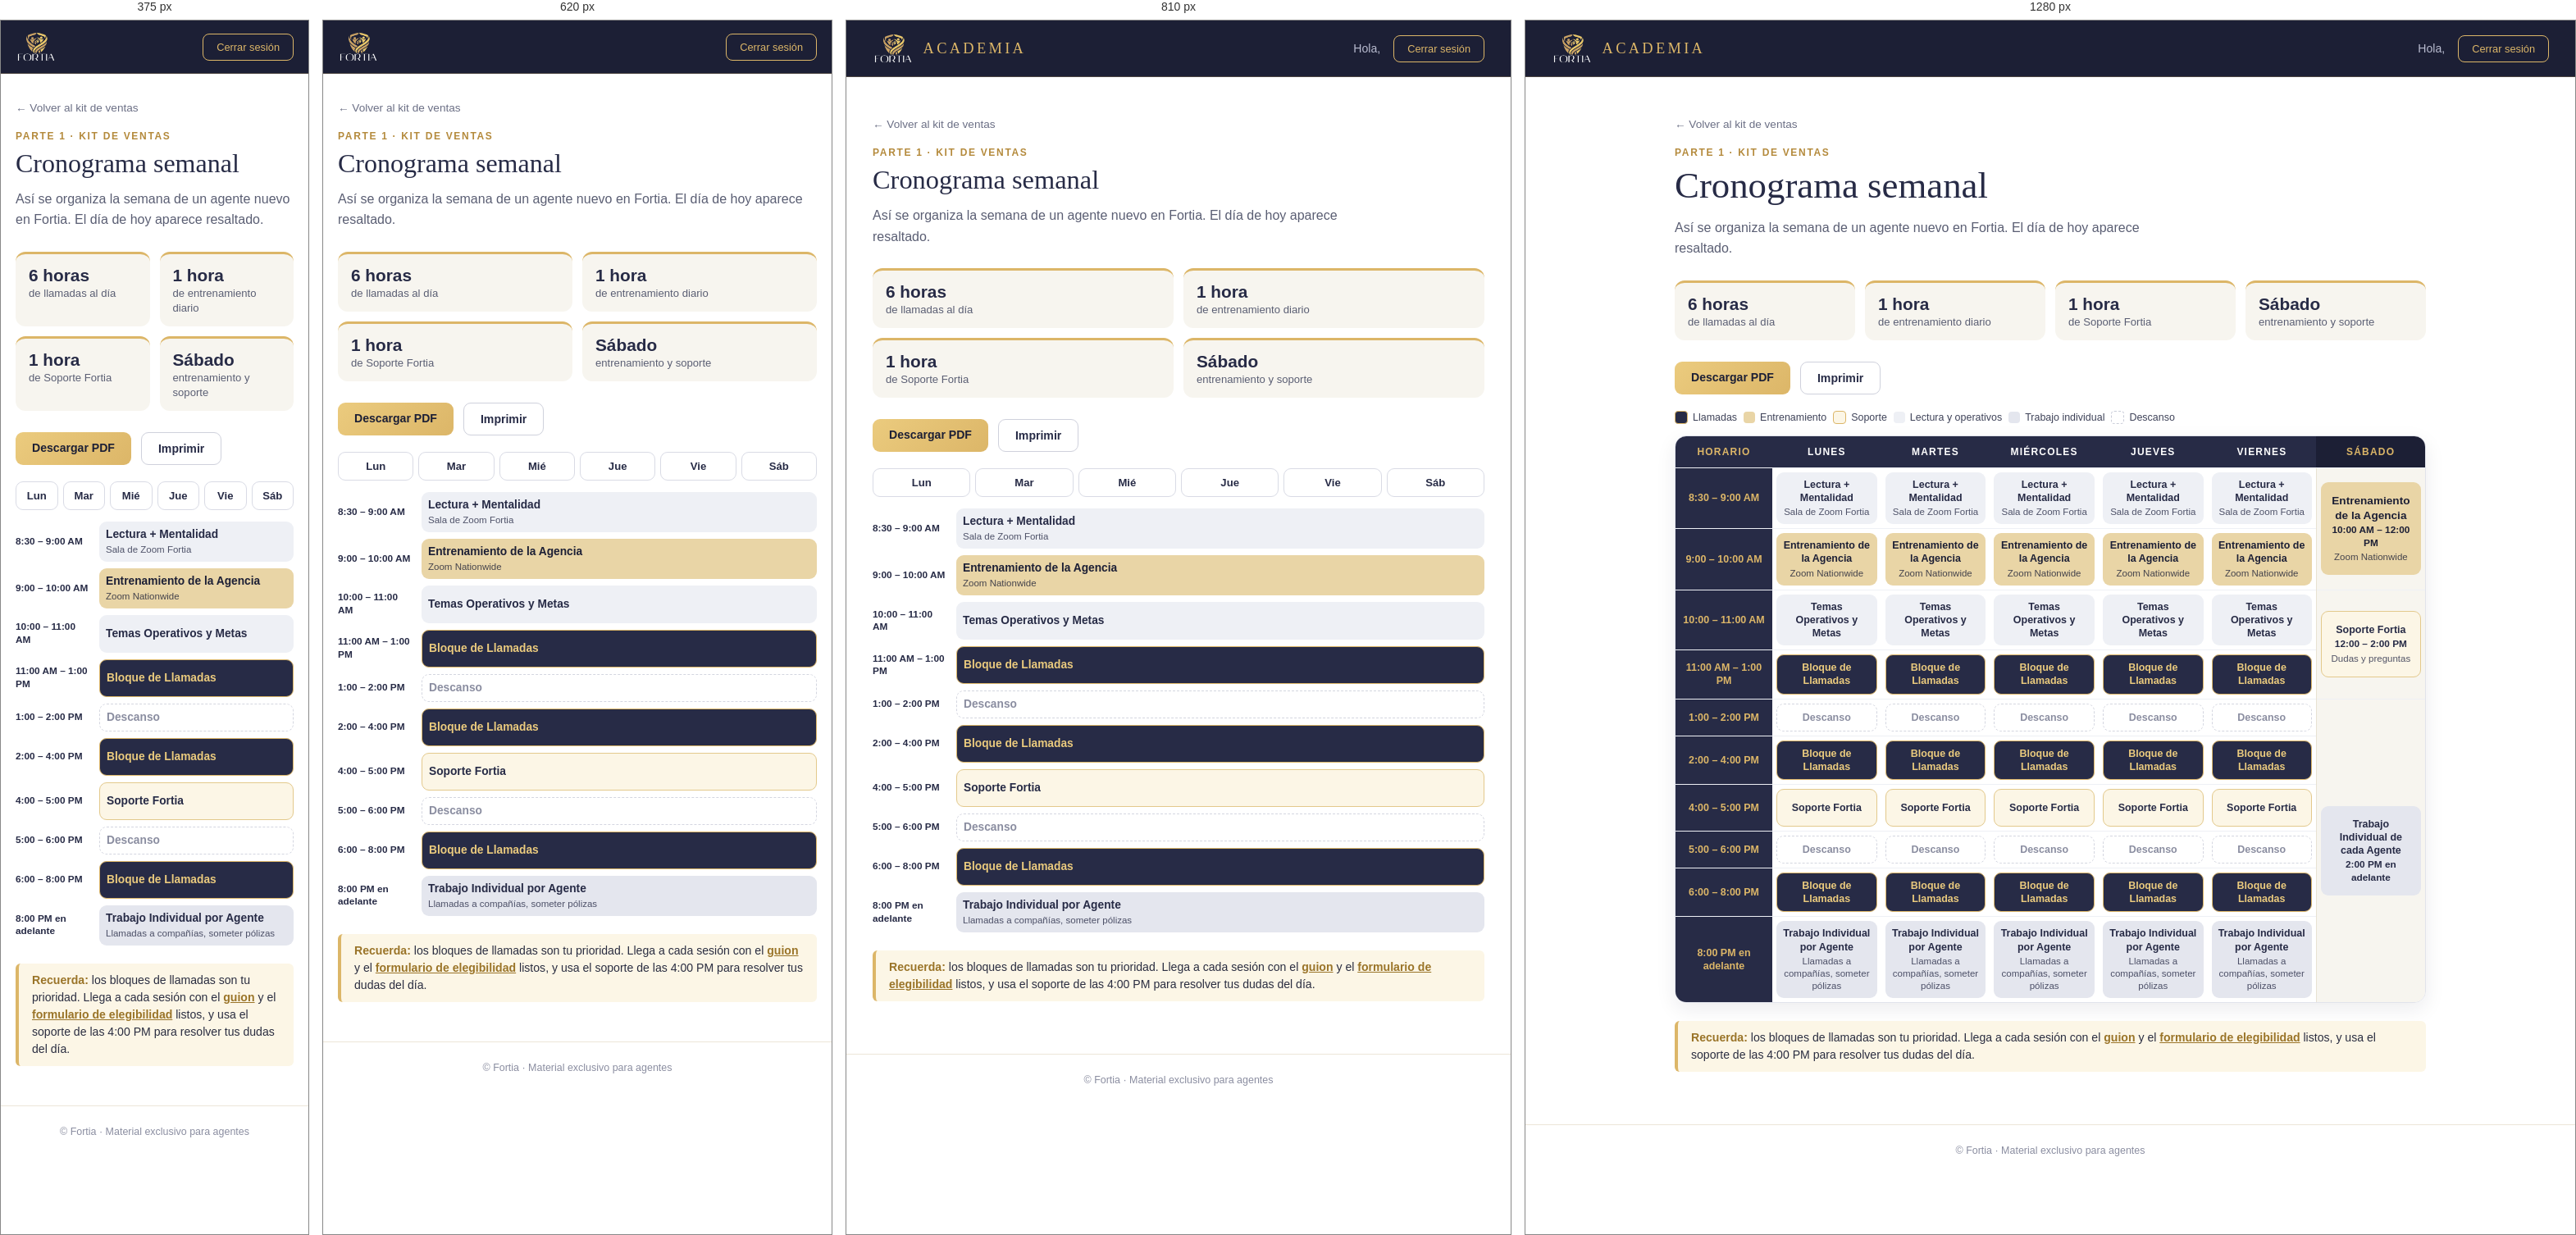
Rendered at 375 px, 620 px, 810 px and 1280 px, left to right.

<!-- file: horario.html -->
<!DOCTYPE html>
<html lang="es">
<head>
  <meta charset="UTF-8">
  <meta name="viewport" content="width=device-width, initial-scale=1.0">
  <title>Academia Fortia | Horario</title>
  <link rel="icon" type="image/png" href="logo-fortia.png">
  <script>
    // Protección: si no entró por la página de acceso, lo regresa
    if (!sessionStorage.getItem("fortiaAgent")) window.location.href = "index.html";
  </script>
  <link href="https://fonts.googleapis.com/css2?family=Cormorant+Garamond:wght@500;600&family=Montserrat:wght@400;500;600&display=swap" rel="stylesheet">
  <link rel="stylesheet" href="styles.css?v=5">
  <link rel="stylesheet" href="guion.css?v=3">
  <style>
/* ===== Horario / cronograma semanal ===== */
.h-stats { display: grid; grid-template-columns: repeat(4, 1fr); gap: 12px; margin: 26px 0 6px; }
.h-stats div { padding: 14px 16px; border-radius: 12px; background: #F7F5EF; border-top: 3px solid var(--gold); }
.h-stats b { display: block; font-size: 1.3rem; color: var(--navy); }
.h-stats span { font-size: 0.82rem; color: #5A5E73; }

.h-legend { display: flex; flex-wrap: wrap; gap: 8px; margin-bottom: 14px; }
.lg { display: inline-flex; align-items: center; gap: 6px; font-size: 0.78rem; color: #3E4258; }
.lg::before { content: ""; width: 14px; height: 14px; border-radius: 4px; }
.lg.llamadas::before { background: var(--navy); border: 1px solid var(--gold); }
.lg.entreno::before { background: #E9D5A6; }
.lg.soporte::before { background: #FCF6E6; border: 1px solid var(--gold); }
.lg.lectura::before { background: #EEF0F5; }
.lg.individual::before { background: #E4E6EE; }
.lg.descanso::before { background: #fff; border: 1px dashed #C9CCD8; }

/* Tabla */
.h-table-wrap { border-radius: 14px; overflow: hidden; border: 1px solid #E1E3EB; box-shadow: 0 8px 24px rgba(28,31,53,0.08); }
.h-table { width: 100%; border-collapse: collapse; table-layout: fixed; }
.h-table th {
  padding: 12px 6px; font-size: 0.75rem; font-weight: 600; letter-spacing: 0.1em; text-transform: uppercase;
  color: #fff; background: var(--navy);
}
.h-table th.sat { background: var(--navy-dark); color: var(--gold); }
.h-table th.t-h { width: 118px; color: var(--gold); }
.h-table td { padding: 5px; border-top: 1px solid #EEF0F5; vertical-align: middle; }
.h-table td.t-h {
  font-size: 0.78rem; font-weight: 600; line-height: 1.3; text-align: center;
  color: var(--gold); background: var(--navy);
}
.h-table td.sat { background: #F7F5EF; border-left: 1px solid #E8E2D2; }
.h-table th.today { box-shadow: inset 0 -4px 0 var(--gold); }
.h-table th.today::after { content: " · hoy"; color: var(--gold-light); text-transform: none; letter-spacing: 0; }
.h-table td.today { background: #FFFBF1; }

.blk {
  display: flex; flex-direction: column; justify-content: center; gap: 2px;
  min-height: 46px; padding: 7px 8px; border-radius: 9px; text-align: center;
  font-size: 0.78rem; line-height: 1.3;
}
.blk b { font-weight: 600; }
.b-time { font-size: 0.74rem; font-weight: 600; }
.b-det { font-size: 0.72rem; opacity: 0.8; }
.blk.llamadas { background: var(--navy); color: var(--gold-light); border: 1px solid var(--gold); }
.blk.entreno { background: #E9D5A6; color: var(--navy-dark); }
.blk.soporte { background: #FCF6E6; color: var(--navy); border: 1px solid #E3C98C; }
.blk.lectura, .blk.operativo { background: #EEF0F5; color: var(--navy); }
.blk.individual { background: #E4E6EE; color: var(--navy); }
.blk.descanso { background: #fff; color: #8A8DA0; border: 1px dashed #D4D6E0; min-height: 34px; }
td.sat .blk { min-height: 100%; padding: 14px 10px; }
td.sat .blk.llamadas, td.sat .blk.entreno { font-size: 0.85rem; }

.h-tip { margin-top: 22px; }
.h-tip a { color: #9A7428; font-weight: 600; text-decoration: underline; }

/* Celular */
.h-mobile { display: none; }
.h-tabs { display: flex; gap: 6px; margin-bottom: 14px; overflow-x: auto; }
.h-tabs button {
  flex: 1; padding: 9px 0; font-family: inherit; font-size: 0.82rem; font-weight: 600; cursor: pointer;
  color: var(--navy); background: #fff; border: 1px solid #D9DBE5; border-radius: 9px;
}
.h-tabs button.active { color: #fff; background: var(--navy); border-color: var(--navy); box-shadow: inset 0 -3px 0 var(--gold); }
.m-row { display: grid; grid-template-columns: 92px 1fr; gap: 10px; align-items: center; margin-bottom: 8px; }
.m-time { font-size: 0.74rem; font-weight: 600; color: var(--navy); line-height: 1.3; }
.m-row .blk { text-align: left; align-items: flex-start; font-size: 0.86rem; }

@media (max-width: 860px) {
  .h-table-wrap, .h-legend { display: none; }
  .h-mobile { display: block; }
  .h-stats { grid-template-columns: 1fr 1fr; }
}

@media print {
  @page { size: letter landscape; margin: 0.35in; }
  body.paper main > .lead, body.paper main > .eyebrow, body.paper main > h1, .h-stats, .h-tip { display: none !important; }
  .h-mobile { display: none !important; }
  .h-table-wrap, .h-legend { display: flex !important; }
  .h-table-wrap { display: block !important; box-shadow: none; }
  .h-table td.today, .h-table th.today { background: inherit; box-shadow: none; }
  .h-table th.today::after { content: ""; }
  .blk { min-height: 38px; padding: 5px 6px; font-size: 0.72rem; }
  .blk.descanso { min-height: 26px; }
}
@media print {
  .h-table th.today { background: var(--navy) !important; }
  .h-table th.sat.today { background: var(--navy-dark) !important; }
  .h-table td.today { background: transparent !important; }
  .h-table td.sat.today { background: #F7F5EF !important; }
}

  </style>
</head>
<body class="paper">

  <header class="topbar">
    <a href="inicio.html" class="brand"><img src="logo-fortia.png" alt="Fortia"><span>Academia</span></a>
    <div class="user">
      <span class="hello">Hola, <strong id="agent"></strong></span>
      <button class="btn-outline" id="logout">Cerrar sesión</button>
    </div>
  </header>

  <main class="container">
    <a href="parte1-kit.html" class="back">← Volver al kit de ventas</a>
    <p class="eyebrow">Parte 1 · Kit de ventas</p>
    <h1 id="pageTitle">Cronograma semanal</h1>
    <p class="lead">Así se organiza la semana de un agente nuevo en Fortia. El día de hoy aparece resaltado.</p>

    <div class="print-header"><img src="logo-fortia.png" alt="Fortia"><div><b>Academia Fortia</b><span>Cronograma semanal · Agentes nuevos</span></div></div>

    <div class="h-stats">
      <div><b>6 horas</b><span>de llamadas al día</span></div>
      <div><b>1 hora</b><span>de entrenamiento diario</span></div>
      <div><b>1 hora</b><span>de Soporte Fortia</span></div>
      <div><b>Sábado</b><span>entrenamiento y soporte</span></div>
    </div>

    <div class="g-actions">
      <a class="btn-gold" href="horario-fortia.pdf" download>Descargar PDF</a>
      <button class="btn-outline-dark" onclick="window.print()">Imprimir</button>
    </div>

    <div class="h-legend">
      <span class="lg llamadas">Llamadas</span><span class="lg entreno">Entrenamiento</span><span class="lg soporte">Soporte</span>
      <span class="lg lectura">Lectura y operativos</span><span class="lg individual">Trabajo individual</span><span class="lg descanso">Descanso</span>
    </div>

    <div class="h-table-wrap">
      <table class="h-table" id="hTable"><thead><tr><th class="t-h">Horario</th><th data-d="1">Lunes</th><th data-d="2">Martes</th><th data-d="3">Miércoles</th><th data-d="4">Jueves</th><th data-d="5">Viernes</th><th class="sat" data-d="6">Sábado</th></tr></thead><tbody><tr><td class="t-h">8:30 – 9:00 AM</td><td data-d="1"><div class="blk lectura"><b>Lectura + Mentalidad</b><span class="b-det">Sala de Zoom Fortia</span></div></td><td data-d="2"><div class="blk lectura"><b>Lectura + Mentalidad</b><span class="b-det">Sala de Zoom Fortia</span></div></td><td data-d="3"><div class="blk lectura"><b>Lectura + Mentalidad</b><span class="b-det">Sala de Zoom Fortia</span></div></td><td data-d="4"><div class="blk lectura"><b>Lectura + Mentalidad</b><span class="b-det">Sala de Zoom Fortia</span></div></td><td data-d="5"><div class="blk lectura"><b>Lectura + Mentalidad</b><span class="b-det">Sala de Zoom Fortia</span></div></td><td class="sat" data-d="6" rowspan="2"><div class="blk entreno"><b>Entrenamiento de la Agencia</b><span class="b-time">10:00 AM – 12:00 PM</span><span class="b-det">Zoom Nationwide</span></div></td></tr><tr><td class="t-h">9:00 – 10:00 AM</td><td data-d="1"><div class="blk entreno"><b>Entrenamiento de la Agencia</b><span class="b-det">Zoom Nationwide</span></div></td><td data-d="2"><div class="blk entreno"><b>Entrenamiento de la Agencia</b><span class="b-det">Zoom Nationwide</span></div></td><td data-d="3"><div class="blk entreno"><b>Entrenamiento de la Agencia</b><span class="b-det">Zoom Nationwide</span></div></td><td data-d="4"><div class="blk entreno"><b>Entrenamiento de la Agencia</b><span class="b-det">Zoom Nationwide</span></div></td><td data-d="5"><div class="blk entreno"><b>Entrenamiento de la Agencia</b><span class="b-det">Zoom Nationwide</span></div></td></tr><tr><td class="t-h">10:00 – 11:00 AM</td><td data-d="1"><div class="blk operativo"><b>Temas Operativos y Metas</b></div></td><td data-d="2"><div class="blk operativo"><b>Temas Operativos y Metas</b></div></td><td data-d="3"><div class="blk operativo"><b>Temas Operativos y Metas</b></div></td><td data-d="4"><div class="blk operativo"><b>Temas Operativos y Metas</b></div></td><td data-d="5"><div class="blk operativo"><b>Temas Operativos y Metas</b></div></td><td class="sat" data-d="6" rowspan="2"><div class="blk soporte"><b>Soporte Fortia</b><span class="b-time">12:00 – 2:00 PM</span><span class="b-det">Dudas y preguntas</span></div></td></tr><tr><td class="t-h">11:00 AM – 1:00 PM</td><td data-d="1"><div class="blk llamadas"><b>Bloque de Llamadas</b></div></td><td data-d="2"><div class="blk llamadas"><b>Bloque de Llamadas</b></div></td><td data-d="3"><div class="blk llamadas"><b>Bloque de Llamadas</b></div></td><td data-d="4"><div class="blk llamadas"><b>Bloque de Llamadas</b></div></td><td data-d="5"><div class="blk llamadas"><b>Bloque de Llamadas</b></div></td></tr><tr><td class="t-h">1:00 – 2:00 PM</td><td data-d="1"><div class="blk descanso"><b>Descanso</b></div></td><td data-d="2"><div class="blk descanso"><b>Descanso</b></div></td><td data-d="3"><div class="blk descanso"><b>Descanso</b></div></td><td data-d="4"><div class="blk descanso"><b>Descanso</b></div></td><td data-d="5"><div class="blk descanso"><b>Descanso</b></div></td><td class="sat" data-d="6" rowspan="6"><div class="blk individual"><b>Trabajo Individual de cada Agente</b><span class="b-time">2:00 PM en adelante</span></div></td></tr><tr><td class="t-h">2:00 – 4:00 PM</td><td data-d="1"><div class="blk llamadas"><b>Bloque de Llamadas</b></div></td><td data-d="2"><div class="blk llamadas"><b>Bloque de Llamadas</b></div></td><td data-d="3"><div class="blk llamadas"><b>Bloque de Llamadas</b></div></td><td data-d="4"><div class="blk llamadas"><b>Bloque de Llamadas</b></div></td><td data-d="5"><div class="blk llamadas"><b>Bloque de Llamadas</b></div></td></tr><tr><td class="t-h">4:00 – 5:00 PM</td><td data-d="1"><div class="blk soporte"><b>Soporte Fortia</b></div></td><td data-d="2"><div class="blk soporte"><b>Soporte Fortia</b></div></td><td data-d="3"><div class="blk soporte"><b>Soporte Fortia</b></div></td><td data-d="4"><div class="blk soporte"><b>Soporte Fortia</b></div></td><td data-d="5"><div class="blk soporte"><b>Soporte Fortia</b></div></td></tr><tr><td class="t-h">5:00 – 6:00 PM</td><td data-d="1"><div class="blk descanso"><b>Descanso</b></div></td><td data-d="2"><div class="blk descanso"><b>Descanso</b></div></td><td data-d="3"><div class="blk descanso"><b>Descanso</b></div></td><td data-d="4"><div class="blk descanso"><b>Descanso</b></div></td><td data-d="5"><div class="blk descanso"><b>Descanso</b></div></td></tr><tr><td class="t-h">6:00 – 8:00 PM</td><td data-d="1"><div class="blk llamadas"><b>Bloque de Llamadas</b></div></td><td data-d="2"><div class="blk llamadas"><b>Bloque de Llamadas</b></div></td><td data-d="3"><div class="blk llamadas"><b>Bloque de Llamadas</b></div></td><td data-d="4"><div class="blk llamadas"><b>Bloque de Llamadas</b></div></td><td data-d="5"><div class="blk llamadas"><b>Bloque de Llamadas</b></div></td></tr><tr><td class="t-h">8:00 PM en adelante</td><td data-d="1"><div class="blk individual"><b>Trabajo Individual por Agente</b><span class="b-det">Llamadas a compañías, someter pólizas</span></div></td><td data-d="2"><div class="blk individual"><b>Trabajo Individual por Agente</b><span class="b-det">Llamadas a compañías, someter pólizas</span></div></td><td data-d="3"><div class="blk individual"><b>Trabajo Individual por Agente</b><span class="b-det">Llamadas a compañías, someter pólizas</span></div></td><td data-d="4"><div class="blk individual"><b>Trabajo Individual por Agente</b><span class="b-det">Llamadas a compañías, someter pólizas</span></div></td><td data-d="5"><div class="blk individual"><b>Trabajo Individual por Agente</b><span class="b-det">Llamadas a compañías, someter pólizas</span></div></td></tr></tbody></table>
    </div>

    <div class="h-mobile">
      <div class="h-tabs" id="hTabs"><button data-d="1">Lun</button><button data-d="2">Mar</button><button data-d="3">Mié</button><button data-d="4">Jue</button><button data-d="5">Vie</button><button data-d="6">Sáb</button></div>
      <div class="h-day" data-day="week"><div class="m-row"><span class="m-time">8:30 – 9:00 AM</span><div class="blk lectura"><b>Lectura + Mentalidad</b><span class="b-det">Sala de Zoom Fortia</span></div></div><div class="m-row"><span class="m-time">9:00 – 10:00 AM</span><div class="blk entreno"><b>Entrenamiento de la Agencia</b><span class="b-det">Zoom Nationwide</span></div></div><div class="m-row"><span class="m-time">10:00 – 11:00 AM</span><div class="blk operativo"><b>Temas Operativos y Metas</b></div></div><div class="m-row"><span class="m-time">11:00 AM – 1:00 PM</span><div class="blk llamadas"><b>Bloque de Llamadas</b></div></div><div class="m-row"><span class="m-time">1:00 – 2:00 PM</span><div class="blk descanso"><b>Descanso</b></div></div><div class="m-row"><span class="m-time">2:00 – 4:00 PM</span><div class="blk llamadas"><b>Bloque de Llamadas</b></div></div><div class="m-row"><span class="m-time">4:00 – 5:00 PM</span><div class="blk soporte"><b>Soporte Fortia</b></div></div><div class="m-row"><span class="m-time">5:00 – 6:00 PM</span><div class="blk descanso"><b>Descanso</b></div></div><div class="m-row"><span class="m-time">6:00 – 8:00 PM</span><div class="blk llamadas"><b>Bloque de Llamadas</b></div></div><div class="m-row"><span class="m-time">8:00 PM en adelante</span><div class="blk individual"><b>Trabajo Individual por Agente</b><span class="b-det">Llamadas a compañías, someter pólizas</span></div></div></div>
      <div class="h-day" data-day="sat" hidden><div class="m-row"><span class="m-time">10:00 AM – 12:00 PM</span><div class="blk entreno"><b>Entrenamiento de la Agencia</b><span class="b-det">Zoom Nationwide</span></div></div><div class="m-row"><span class="m-time">12:00 – 2:00 PM</span><div class="blk soporte"><b>Soporte Fortia</b><span class="b-det">Dudas y preguntas</span></div></div><div class="m-row"><span class="m-time">2:00 PM en adelante</span><div class="blk individual"><b>Trabajo Individual de cada Agente</b></div></div></div>
    </div>

    <div class="g-tip h-tip"><b>Recuerda:</b> los bloques de llamadas son tu prioridad. Llega a cada sesión con el <a href="guion.html">guion</a> y el <a href="elegibilidad.html">formulario de elegibilidad</a> listos, y usa el soporte de las 4:00 PM para resolver tus dudas del día.</div>
  </main>

  <footer>© Fortia · Material exclusivo para agentes</footer>

  <script>
    document.getElementById("agent").textContent = sessionStorage.getItem("fortiaAgent");
    document.getElementById("logout").addEventListener("click", () => {
      sessionStorage.removeItem("fortiaAgent");
      window.location.href = "index.html";
    });

    // Resalta el día de hoy (1 = lunes ... 6 = sábado)
    const hoy = new Date().getDay();
    if (hoy >= 1 && hoy <= 6) document.querySelectorAll('#hTable [data-d="' + hoy + '"]').forEach(c => c.classList.add("today"));

    // Celular: pestañas por día
    const tabs = document.querySelectorAll("#hTabs button");
    function showDay(d) {
      tabs.forEach(b => b.classList.toggle("active", +b.dataset.d === d));
      document.querySelector('[data-day="week"]').hidden = d === 6;
      document.querySelector('[data-day="sat"]').hidden = d !== 6;
    }
    tabs.forEach(b => b.addEventListener("click", () => showDay(+b.dataset.d)));
    showDay(hoy >= 1 && hoy <= 6 ? hoy : 1);
  </script>
</body>
</html>


/* @media block from styles.css */
@media (max-width: 1000px) { .grid.carriers { grid-template-columns: repeat(3, 1fr); } }

/* @media block from styles.css */
@media (max-width: 760px) {
  .topbar { padding: 12px 18px; }
  .brand span, .user .hello { display: none; }
  .container { padding: 32px 18px 48px; }
  .steps { grid-template-columns: 1fr 1fr; }
  .card.wide { grid-column: span 1; }
  .grid.carriers { grid-template-columns: 1fr; }
}

/* @media block from styles.css */
@media (max-width: 760px) {
  .part { flex-direction: column; align-items: flex-start; gap: 14px; padding: 22px; }
  .part-num { width: 52px; height: 52px; font-size: 1.6rem; }
}

/* @media block from styles.css */
@media (max-width: 760px) { .video-welcome { padding: 18px; } }

/* @media block from styles.css */
@media (max-width: 900px) { .featured { grid-template-columns: 1fr; padding: 20px; } }

/* @media block from guion.css */
@media (max-width: 760px) {
  .g-cols, .g-grid2 { grid-template-columns: 1fr; }
  .g-grid4 { grid-template-columns: 1fr 1fr; }
  .g-row { grid-template-columns: 1fr; }
}

/* @media block from guion.css */
@media (max-width: 480px) { .g-grid4 { grid-template-columns: 1fr; } }